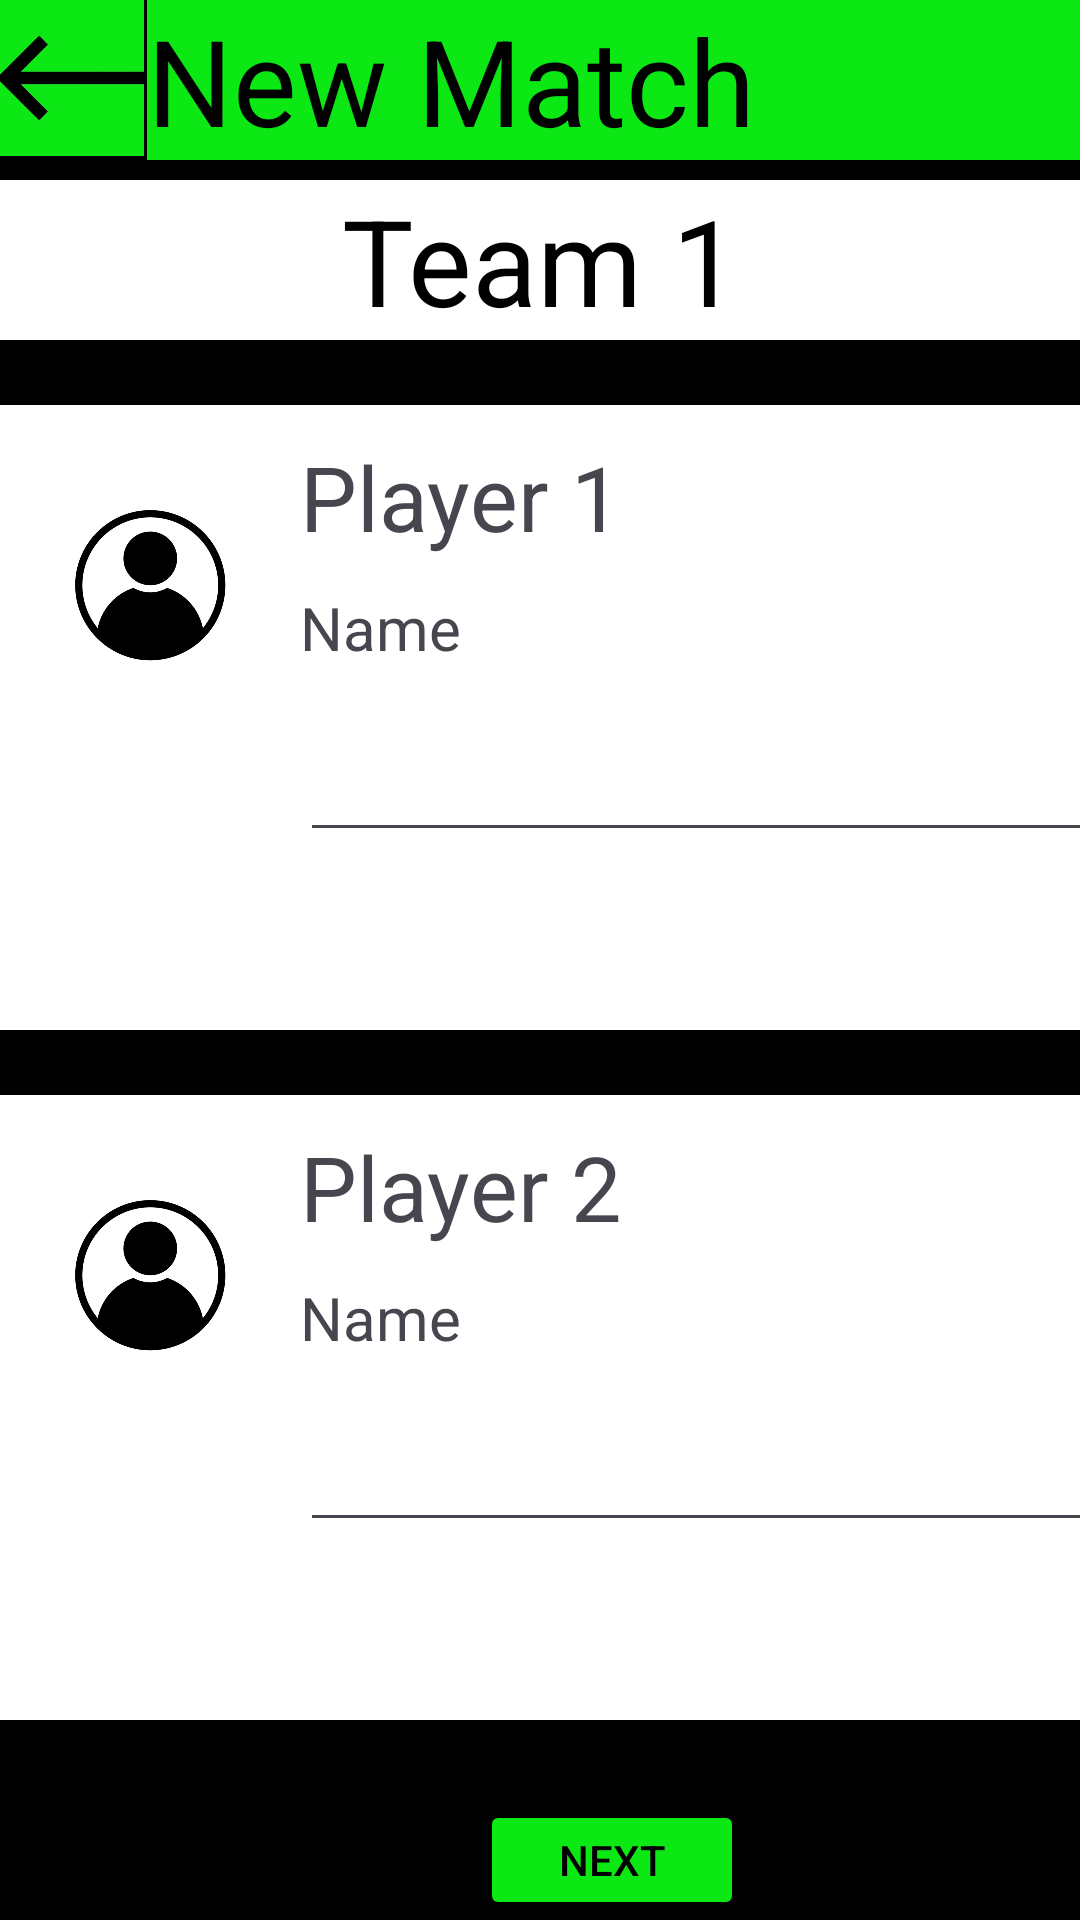

Reconstruct the res/layout file that produces this screen, plus the resources it refers to.
<!-- AndroidManifest.xml: application theme Theme.Badminton_scorer -->
<!-- res/layout/activity_multi_player1.xml -->
<?xml version="1.0" encoding="utf-8"?>
<RelativeLayout xmlns:android="http://schemas.android.com/apk/res/android"
    xmlns:app="http://schemas.android.com/apk/res-auto"
    xmlns:tools="http://schemas.android.com/tools"
    android:layout_width="match_parent"
    android:layout_height="match_parent"
    android:background="@color/black"
    tools:context=".MultiPlayer1">

    <TextView
        android:layout_width="380dp"
        android:layout_height="wrap_content"
        android:layout_marginLeft="49dp"
        android:text="New Match"
        android:textSize="40dp"
        android:textColor="@color/black"
        android:background="@color/green"/>

    <ImageButton
        android:layout_width="48dp"
        android:layout_height="52dp"
        android:src="@drawable/left_arrow"
        android:scaleType="centerCrop"
        android:background="@color/green"/>
    <TextView
        android:layout_width="match_parent"
        android:layout_height="wrap_content"
        android:layout_marginTop="60dp"
        android:text="Team 1"
        android:background="@color/white"
        android:textColor="@color/black"
        android:textAlignment="center"
        android:textSize="40dp"/>
    <ScrollView
        android:layout_width="match_parent"
        android:layout_height="wrap_content"
        android:layout_marginTop="120dp">

        <LinearLayout
            android:layout_width="match_parent"
            android:layout_height="wrap_content"
            android:orientation="vertical"
            android:background="@color/white"
            android:layout_marginTop="15dp"
            >

            <ImageView
                android:layout_width="100dp"
                android:layout_height="100dp"
                android:layout_gravity="left"
                android:layout_marginTop="10dp"
                android:src="@drawable/user_photo"/>
            <TextView
                android:layout_width="300dp"
                android:layout_height="wrap_content"
                android:layout_marginLeft="100dp"
                android:layout_marginTop="-100dp"
                android:text="Player 1"
                android:textSize="30dp"/>

            <TextView
                android:layout_width="300dp"
                android:layout_height="wrap_content"
                android:layout_marginLeft="100dp"
                android:layout_marginTop="10dp"
                android:text="Name"
                android:textSize="20dp"/>

            <EditText
                android:layout_width="300dp"
                android:layout_height="wrap_content"
                android:layout_marginLeft="100dp"
                android:layout_marginTop="20dp"/>
        </LinearLayout>
    </ScrollView>

    <ScrollView
        android:layout_width="match_parent"
        android:layout_height="wrap_content"
        android:layout_marginTop="350dp">

        <LinearLayout
            android:layout_width="match_parent"
            android:layout_height="wrap_content"
            android:orientation="vertical"
            android:background="@color/white"
            android:layout_marginTop="15dp">

            <ImageView
                android:layout_width="100dp"
                android:layout_height="100dp"
                android:layout_gravity="left"
                android:layout_marginTop="10dp"
                android:src="@drawable/user_photo"/>
            <TextView
                android:layout_width="300dp"
                android:layout_height="wrap_content"
                android:layout_marginLeft="100dp"
                android:layout_marginTop="-100dp"
                android:text="Player 2"
                android:textSize="30dp"/>

            <TextView
                android:layout_width="300dp"
                android:layout_height="wrap_content"
                android:layout_marginLeft="100dp"
                android:layout_marginTop="10dp"
                android:text="Name"
                android:textSize="20dp"/>

            <EditText
                android:id="@+id/edt1"
                android:layout_width="300dp"
                android:layout_height="wrap_content"
                android:layout_marginLeft="100dp"
                android:layout_marginTop="20dp"/>
        </LinearLayout>
    </ScrollView>

    <Button
        android:id="@+id/btn1"
        android:layout_width="wrap_content"
        android:layout_height="wrap_content"
        android:layout_marginTop="600dp"
        android:layout_marginLeft="160dp"
        android:text="Next"
        android:textColor="@color/black"
        android:backgroundTint="@color/green"
        />

</RelativeLayout>
<!-- resources referenced by this layout -->
<resources>
  <color name="black">#FF000000</color>
  <color name="green">#0BE814</color>
  <color name="white">#FFFFFFFF</color>
  <!-- drawable left_arrow: png bitmap (drawable, 3879 bytes) -->
  <!-- drawable user_photo: jpeg bitmap (drawable, 47456 bytes) -->
  <style name="Theme.Badminton_scorer" parent="Base.Theme.Badminton_scorer" />
  <style name="Base.Theme.Badminton_scorer" parent="Theme.Material3.DayNight.NoActionBar">
          
          
      </style>
</resources>
